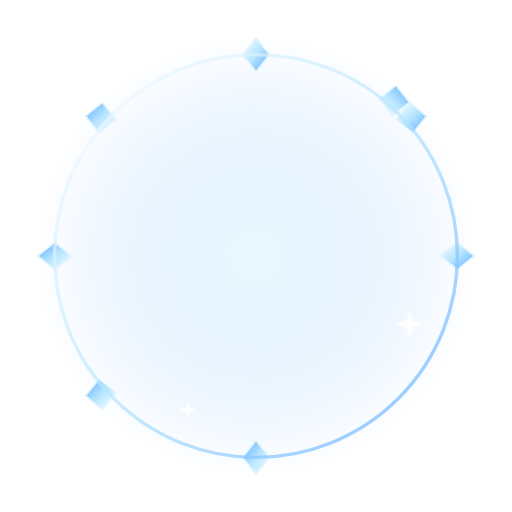
t = 0.00 s
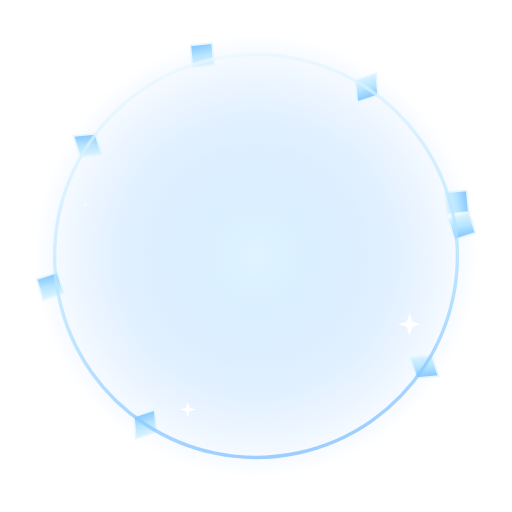
t = 1.67 s
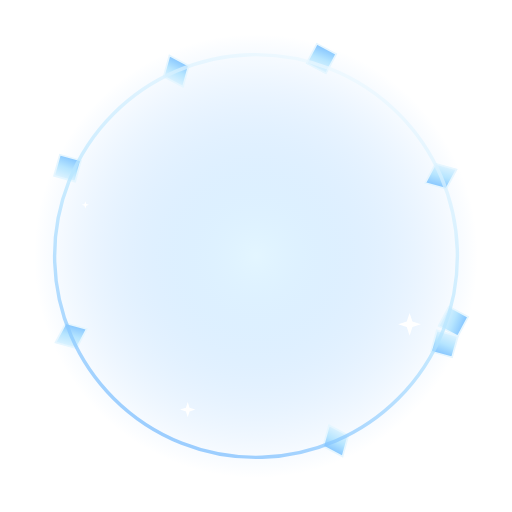
t = 3.33 s
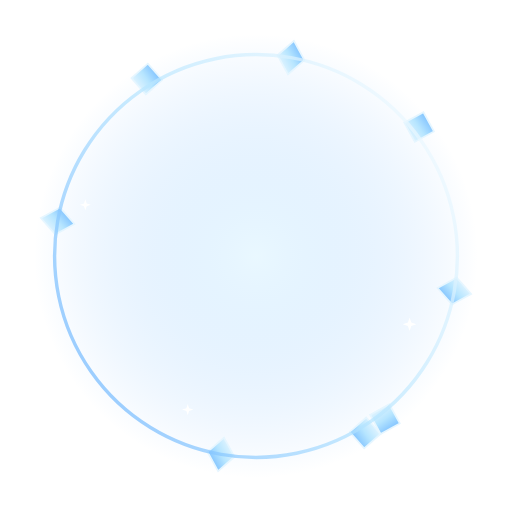
t = 5.00 s
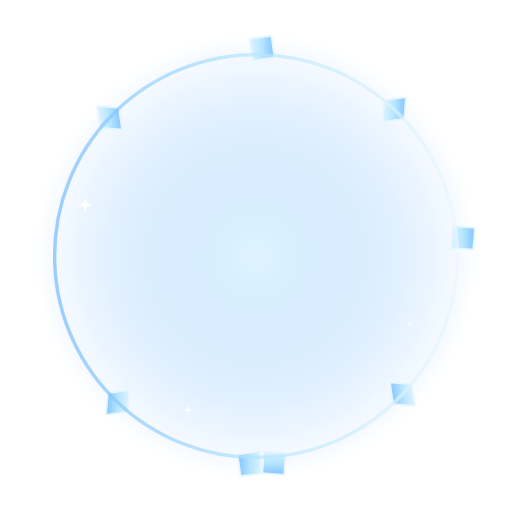
t = 6.67 s
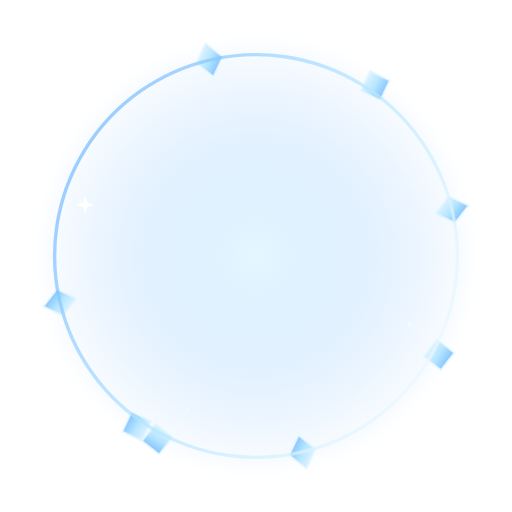
t = 8.33 s

The animated SVG that drew these frames (rendered in a browser with its animation timeline set to each time). Animation: 5 SMIL elements (animate=1,animateTransform=4); frames cover the first 8.33 s, repeats indefinitely.

<svg xmlns="http://www.w3.org/2000/svg" viewBox="0 0 300 300" width="300" height="300">
  <defs>
    <linearGradient id="di-shine" x1="0" x2="1" y1="0" y2="1">
      <stop offset="0" stop-color="#ffffff"/>
      <stop offset=".5" stop-color="#b6e5ff"/>
      <stop offset="1" stop-color="#5aa9ff"/>
    </linearGradient>
    <radialGradient id="di-glow" cx=".5" cy=".5" r=".5">
      <stop offset="0" stop-color="#cfefff" stop-opacity=".8"/>
      <stop offset="1" stop-color="#5aa9ff" stop-opacity="0"/>
    </radialGradient>
  </defs>
  <g transform="translate(150 150)">
    <circle r="130" fill="url(#di-glow)">
      <animate attributeName="opacity" values=".5;.9;.5" dur="2.6s" repeatCount="indefinite"/>
    </circle>
    <g>
      <animateTransform attributeName="transform" type="rotate" from="0" to="360" dur="18s" repeatCount="indefinite"/>
      <!-- diamond gems around the ring -->
      <g fill="url(#di-shine)" stroke="#e6f6ff" stroke-width="1">
        <path d="M0 -128 L8 -118 L0 -108 L-8 -118 Z"/>
        <path d="M90 -90 L100 -82 L92 -72 L82 -80 Z"/>
        <path d="M128 0 L118 8 L108 0 L118 -8 Z"/>
        <path d="M90 90 L100 82 L92 72 L82 80 Z" transform="rotate(180)"/>
        <path d="M0 -128 L8 -118 L0 -108 L-8 -118 Z" transform="rotate(180)"/>
        <path d="M90 -90 L100 -82 L92 -72 L82 -80 Z" transform="rotate(180)"/>
        <path d="M128 0 L118 8 L108 0 L118 -8 Z" transform="rotate(180)"/>
        <path d="M90 90 L100 82 L92 72 L82 80 Z" transform="rotate(-90)"/>
      </g>
      <circle r="118" fill="none" stroke="url(#di-shine)" stroke-width="2" opacity=".7"/>
    </g>
    <!-- sparkle stars -->
    <g fill="#ffffff">
      <g transform="translate(-100 -30)">
        <path d="M0 -6 L1.5 -1.5 L6 0 L1.5 1.5 L0 6 L-1.5 1.5 L-6 0 L-1.5 -1.5 Z">
          <animateTransform attributeName="transform" type="scale" values="0;1.2;0" dur="1.8s" repeatCount="indefinite"/>
        </path>
      </g>
      <g transform="translate(90 40)">
        <path d="M0 -8 L2 -2 L8 0 L2 2 L0 8 L-2 2 L-8 0 L-2 -2 Z">
          <animateTransform attributeName="transform" type="scale" values="0;1;0" dur="2s" begin=".5s" repeatCount="indefinite"/>
        </path>
      </g>
      <g transform="translate(-40 90)">
        <path d="M0 -5 L1.2 -1.2 L5 0 L1.2 1.2 L0 5 L-1.2 1.2 L-5 0 L-1.2 -1.2 Z">
          <animateTransform attributeName="transform" type="scale" values="0;1;0" dur="1.5s" begin="1s" repeatCount="indefinite"/>
        </path>
      </g>
    </g>
  </g>
</svg>
